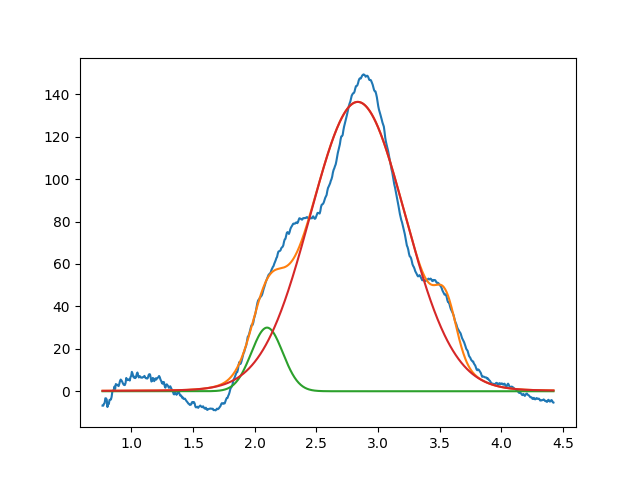

The data file committed next to this chart (first rows):
2.099999999999999645e+00, 2.999999999999999645e+01, 2.999999999999999334e-01, 9.999999999999998890e-01
2.835157791137135508e+00, 1.364371085767130296e+02, 9.108790302486675650e-01, 9.681353329026987087e-01
3.549999999999999378e+00, 2.228047689385889996e+01, 1.999999999999999833e-01, 9.999999999999998890e-01
